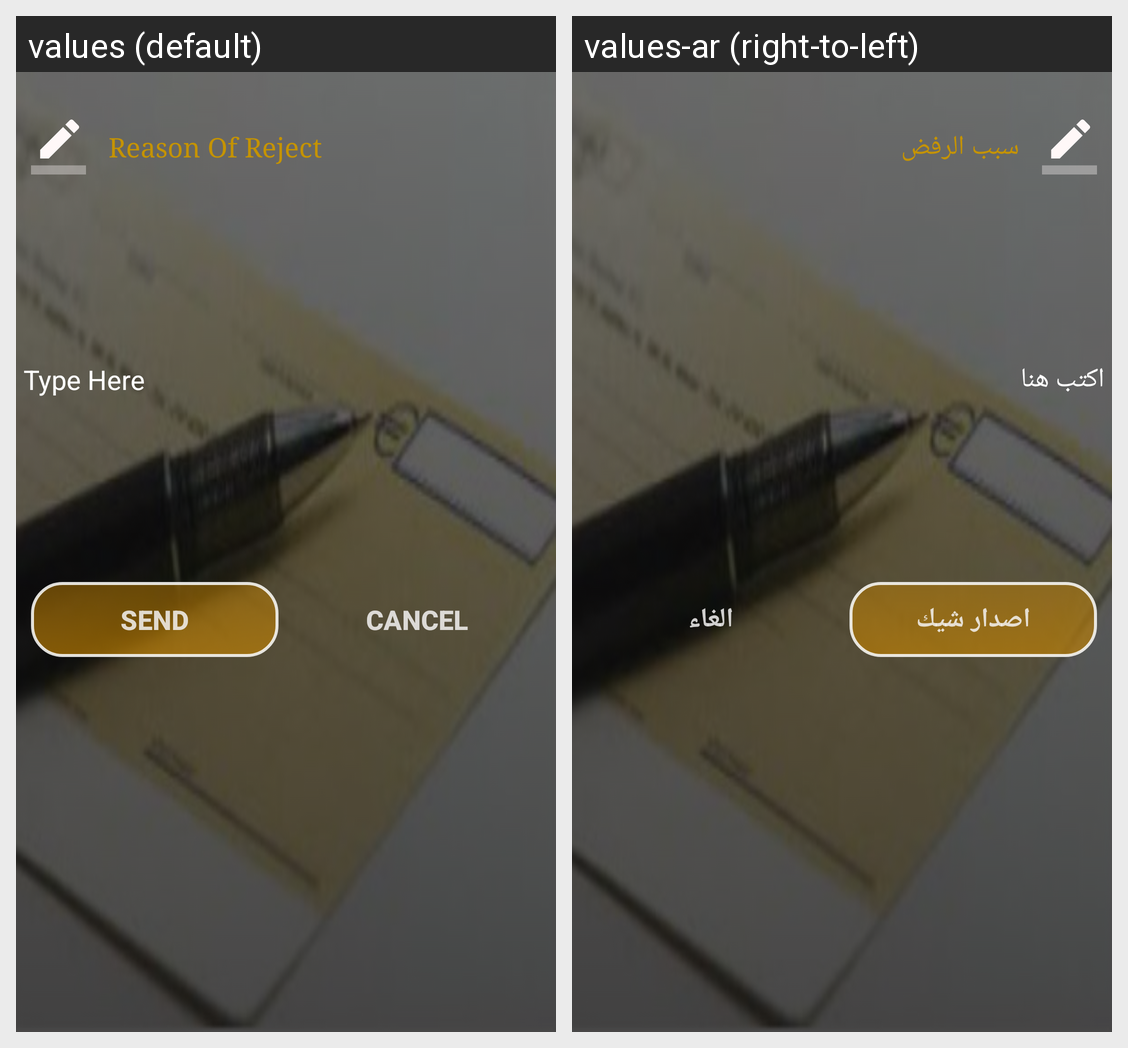

Strings drawn on this Android screen and how each of the app's shown locales translates them:
Android screen res/layout/reson_dialog.xml rendered under 2 locales, left to right: values (default), values-ar (right-to-left). Device: Nexus 5 (rendered at 1080×1920; each locale shown at half size, 540×960, under a caption strip naming it); theme AppTheme.
Strings drawn on this screen, with the default value and each locale's value (text and hints the layout hard-codes, and strings that could not be matched under every locale, appear in the picture but are not listed):

ResonOfReject
  values: Reason Of Reject
  values-ar: سبب الرفض

typehere
  values: Type Here
  values-ar: اكتب هنا

send
  values: Send
  values-ar: اصدار شيك

cancel
  values: Cancel
  values-ar: الغاء
